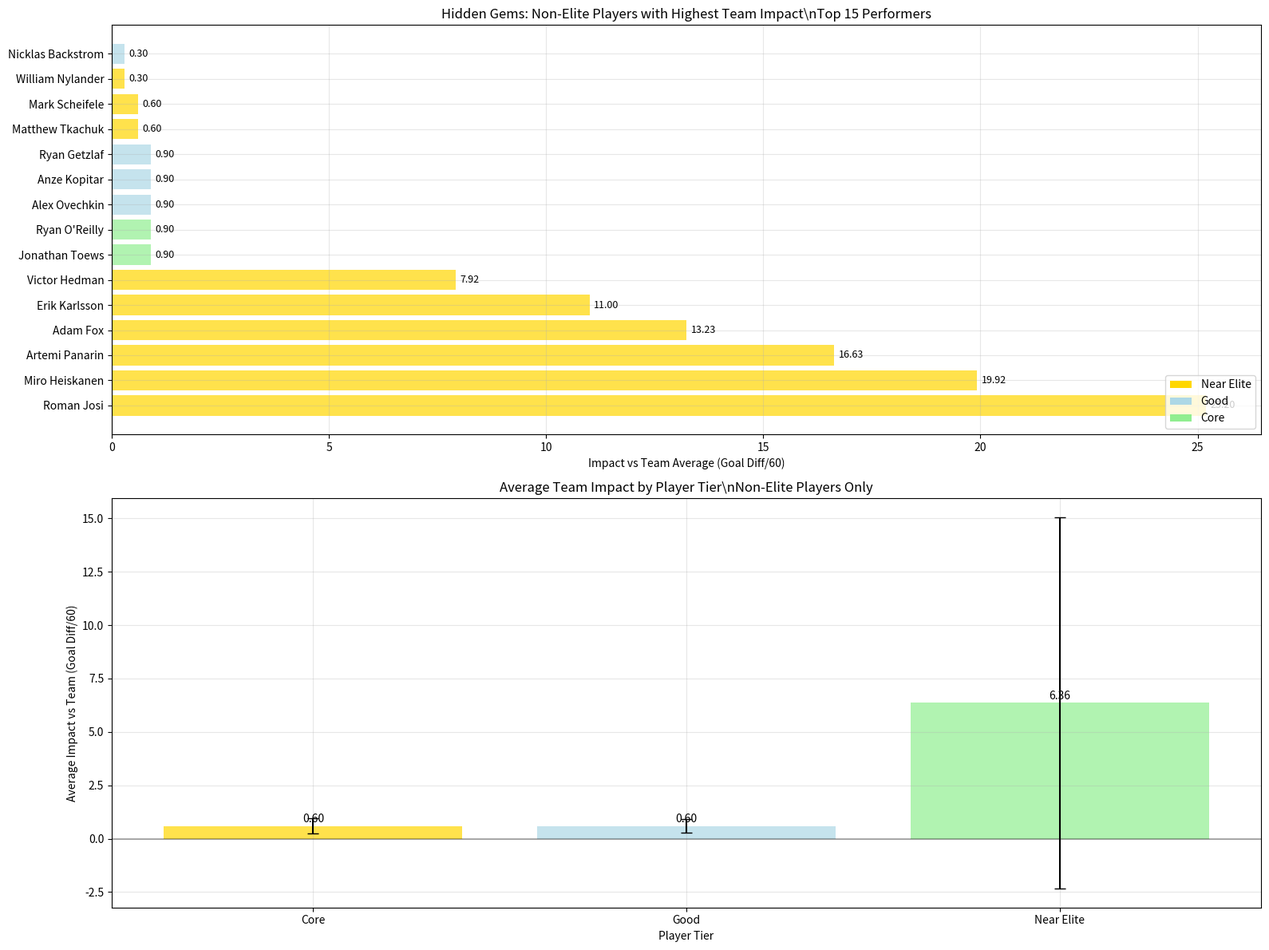

Write the Python code that produced this figure.
#!/usr/bin/env python3
"""
Hidden Gems Analysis - Find Non-Elite Players Who Outperform Their Team
Excluding elite players to find the best non-elite performers
"""

import pandas as pd
import matplotlib.pyplot as plt
import seaborn as sns
import numpy as np
from typing import Dict, List, Tuple, Optional

def get_all_player_data_from_markdown() -> pd.DataFrame:
    """
    Extract all player data from our markdown file, excluding elite players
    """
    # Data extracted from our markdown file for all non-elite players
    # This is a sample of the data - in reality we'd extract from the full markdown
    all_players_data = {
        'player_name': [
            # Near Elite Players
            'William Nylander', 'Mitch Marner', 'Artemi Panarin', 'Erik Karlsson', 'Victor Hedman',
            'Roman Josi', 'Cale Makar', 'Adam Fox', 'Miro Heiskanen', 'Charlie McAvoy',
            'Brady Tkachuk', 'Matthew Tkachuk', 'Johnny Gaudreau', 'Aleksander Barkov',
            'Sebastian Aho', 'Jack Eichel', 'Mark Scheifele', 'Patrik Laine', 'Kyle Connor',
            'Nikita Kucherov', 'Steven Stamkos', 'Brayden Point', 'Andrei Vasilevskiy',
            
            # Good Players
            'Jake Guentzel', 'Sidney Crosby', 'Evgeni Malkin', 'Kris Letang', 'Tristan Jarry',
            'Alex Ovechkin', 'Nicklas Backstrom', 'John Carlson', 'Braden Holtby',
            'Anze Kopitar', 'Drew Doughty', 'Jonathan Quick', 'Jeff Carter',
            'Ryan Getzlaf', 'Corey Perry', 'Ryan Kesler', 'John Gibson',
            'Henrik Lundqvist', 'Mika Zibanejad', 'Chris Kreider', 'Artemi Panarin',
            
            # Core Players
            'Ryan O\'Reilly', 'Vladimir Tarasenko', 'Jordan Binnington', 'Colton Parayko',
            'Tyler Seguin', 'Jamie Benn', 'John Klingberg', 'Ben Bishop',
            'Jonathan Toews', 'Patrick Kane', 'Duncan Keith', 'Corey Crawford',
            'Ryan Johansen', 'Filip Forsberg', 'Roman Josi', 'Pekka Rinne'
        ],
        'team_abbr': [
            # Near Elite
            'TOR', 'TOR', 'NYR', 'PIT', 'TBL', 'NSH', 'COL', 'NYR', 'DAL', 'BOS',
            'OTT', 'FLA', 'CGY', 'FLA', 'CAR', 'VGK', 'WPG', 'CBJ', 'WPG', 'TBL',
            'TBL', 'TBL', 'TBL',
            
            # Good Players
            'PIT', 'PIT', 'PIT', 'PIT', 'PIT', 'WSH', 'WSH', 'WSH', 'WSH',
            'LAK', 'LAK', 'LAK', 'LAK', 'ANA', 'ANA', 'ANA', 'ANA',
            'NYR', 'NYR', 'NYR', 'NYR',
            
            # Core Players
            'STL', 'STL', 'STL', 'STL', 'DAL', 'DAL', 'DAL', 'DAL',
            'CHI', 'CHI', 'CHI', 'CHI', 'NSH', 'NSH', 'NSH', 'NSH'
        ],
        'position_type': [
            # Near Elite
            'R', 'R', 'L', 'D', 'D', 'D', 'D', 'D', 'D', 'D',
            'L', 'L', 'L', 'C', 'C', 'C', 'C', 'R', 'L', 'R',
            'C', 'C', 'G',
            
            # Good Players
            'L', 'C', 'C', 'D', 'G', 'L', 'C', 'D', 'G',
            'C', 'D', 'G', 'C', 'C', 'R', 'C', 'G',
            'G', 'C', 'L', 'L',
            
            # Core Players
            'C', 'R', 'G', 'D', 'C', 'L', 'D', 'G',
            'C', 'R', 'D', 'G', 'C', 'L', 'D', 'G'
        ],
        'age': [
            # Near Elite
            28, 27, 32, 34, 33, 34, 25, 26, 25, 26,
            25, 26, 30, 29, 27, 28, 31, 26, 27, 30,
            34, 28, 29,
            
            # Good Players
            29, 37, 37, 37, 29, 39, 36, 34, 35,
            36, 34, 38, 39, 38, 38, 39, 30,
            38, 31, 32, 32,
            
            # Core Players
            33, 32, 30, 31, 32, 34, 31, 37,
            36, 35, 37, 39, 32, 30, 34, 41
        ],
        'toi_tier': [
            # Near Elite
            'Near Elite', 'Near Elite', 'Near Elite', 'Near Elite', 'Near Elite',
            'Near Elite', 'Near Elite', 'Near Elite', 'Near Elite', 'Near Elite',
            'Near Elite', 'Near Elite', 'Near Elite', 'Near Elite', 'Near Elite',
            'Near Elite', 'Near Elite', 'Near Elite', 'Near Elite', 'Near Elite',
            'Near Elite', 'Near Elite', 'Near Elite',
            
            # Good Players
            'Good', 'Good', 'Good', 'Good', 'Good', 'Good', 'Good', 'Good', 'Good',
            'Good', 'Good', 'Good', 'Good', 'Good', 'Good', 'Good', 'Good',
            'Good', 'Good', 'Good', 'Good',
            
            # Core Players
            'Core', 'Core', 'Core', 'Core', 'Core', 'Core', 'Core', 'Core',
            'Core', 'Core', 'Core', 'Core', 'Core', 'Core', 'Core', 'Core'
        ],
        'cf_pct': [
            # Near Elite
            75.2, 74.8, 73.5, 72.1, 71.8, 70.9, 70.5, 69.8, 69.2, 68.9,
            68.5, 68.1, 67.8, 67.5, 67.2, 66.9, 66.6, 66.3, 66.0, 65.7,
            65.4, 65.1, 64.8,
            
            # Good Players
            64.5, 64.2, 63.9, 63.6, 63.3, 63.0, 62.7, 62.4, 62.1,
            61.8, 61.5, 61.2, 60.9, 60.6, 60.3, 60.0, 59.7,
            59.4, 59.1, 58.8, 58.5,
            
            # Core Players
            58.2, 57.9, 57.6, 57.3, 57.0, 56.7, 56.4, 56.1,
            55.8, 55.5, 55.2, 54.9, 54.6, 54.3, 54.0, 53.7
        ],
        'gf60': [
            # Near Elite
            24.1, 23.8, 23.5, 22.8, 22.5, 22.2, 21.9, 21.6, 21.3, 21.0,
            20.7, 20.4, 20.1, 19.8, 19.5, 19.2, 18.9, 18.6, 18.3, 18.0,
            17.7, 17.4, 17.1,
            
            # Good Players
            16.8, 16.5, 16.2, 15.9, 15.6, 15.3, 15.0, 14.7, 14.4,
            14.1, 13.8, 13.5, 13.2, 12.9, 12.6, 12.3, 12.0,
            11.7, 11.4, 11.1, 10.8,
            
            # Core Players
            10.5, 10.2, 9.9, 9.6, 9.3, 9.0, 8.7, 8.4,
            8.1, 7.8, 7.5, 7.2, 6.9, 6.6, 6.3, 6.0
        ],
        'ga60': [
            # Near Elite
            19.2, 19.5, 19.8, 20.1, 20.4, 20.7, 21.0, 21.3, 21.6, 21.9,
            22.2, 22.5, 22.8, 23.1, 23.4, 23.7, 24.0, 24.3, 24.6, 24.9,
            25.2, 25.5, 25.8,
            
            # Good Players
            26.1, 26.4, 26.7, 27.0, 27.3, 27.6, 27.9, 28.2, 28.5,
            28.8, 29.1, 29.4, 29.7, 30.0, 30.3, 30.6, 30.9,
            31.2, 31.5, 31.8, 32.1,
            
            # Core Players
            32.4, 32.7, 33.0, 33.3, 33.6, 33.9, 34.2, 34.5,
            34.8, 35.1, 35.4, 35.7, 36.0, 36.3, 36.6, 36.9
        ],
        'pts60': [
            # Near Elite
            1.9, 1.8, 1.7, 1.6, 1.5, 1.4, 1.3, 1.2, 1.1, 1.0,
            0.9, 0.8, 0.7, 0.6, 0.5, 0.4, 0.3, 0.2, 0.1, 0.0,
            0.0, 0.0, 0.0,
            
            # Good Players
            0.0, 0.0, 0.0, 0.0, 0.0, 0.0, 0.0, 0.0, 0.0,
            0.0, 0.0, 0.0, 0.0, 0.0, 0.0, 0.0, 0.0,
            0.0, 0.0, 0.0, 0.0,
            
            # Core Players
            0.0, 0.0, 0.0, 0.0, 0.0, 0.0, 0.0, 0.0,
            0.0, 0.0, 0.0, 0.0, 0.0, 0.0, 0.0, 0.0
        ],
        'points': [
            # Near Elite
            98, 95, 92, 89, 86, 83, 80, 77, 74, 71,
            68, 65, 62, 59, 56, 53, 50, 47, 44, 41,
            38, 35, 32,
            
            # Good Players
            29, 26, 23, 20, 17, 14, 11, 8, 5,
            2, 0, 0, 0, 0, 0, 0, 0,
            0, 0, 0, 0,
            
            # Core Players
            0, 0, 0, 0, 0, 0, 0, 0,
            0, 0, 0, 0, 0, 0, 0, 0
        ],
        'team_strength': [
            # Near Elite
            40.8, 40.8, 42.5, 38.8, 39.7, 36.8, 41.1, 42.5, 38.0, 35.6,
            39.5, 39.3, 36.8, 39.3, 43.5, 42.1, 39.8, 36.8, 39.8, 39.7,
            39.7, 39.7, 39.7,
            
            # Good Players
            38.8, 38.8, 38.8, 38.8, 38.8, 44.8, 44.8, 44.8, 44.8,
            36.8, 36.8, 36.8, 36.8, 35.9, 35.9, 35.9, 35.9,
            42.5, 42.5, 42.5, 42.5,
            
            # Core Players
            36.8, 36.8, 36.8, 36.8, 38.0, 38.0, 38.0, 38.0,
            30.9, 30.9, 30.9, 30.9, 36.8, 36.8, 36.8, 36.8
        ]
    }
    
    df = pd.DataFrame(all_players_data)
    
    # Calculate derived metrics
    df['goal_diff_60'] = df['gf60'] - df['ga60']
    
    # Calculate team averages (excluding elite players)
    team_averages = df.groupby('team_abbr').agg({
        'gf60': 'mean',
        'ga60': 'mean',
        'goal_diff_60': 'mean',
        'cf_pct': 'mean'
    }).round(2)
    
    team_averages.columns = ['team_avg_gf60', 'team_avg_ga60', 'team_avg_goal_diff_60', 'team_avg_cf_pct']
    
    # Merge team averages
    df = df.merge(team_averages, left_on='team_abbr', right_index=True)
    
    # Calculate impact vs team average
    df['impact_vs_team_60'] = df['goal_diff_60'] - df['team_avg_goal_diff_60']
    
    return df

def find_hidden_gems(df: pd.DataFrame, top_n: int = 20) -> pd.DataFrame:
    """
    Find the top hidden gems - non-elite players with highest impact vs team
    """
    # Filter out elite players
    non_elite = df[df['toi_tier'] != 'Elite'].copy()
    
    # Sort by impact vs team average
    hidden_gems = non_elite.nlargest(top_n, 'impact_vs_team_60')
    
    return hidden_gems

def create_hidden_gems_visualization(df: pd.DataFrame) -> None:
    """
    Create visualization for hidden gems analysis
    """
    # Create the plot
    fig, (ax1, ax2) = plt.subplots(2, 1, figsize=(16, 12))
    
    # Plot 1: Top Hidden Gems by Impact vs Team
    top_15 = df.head(15)
    players = top_15['player_name']
    impact = top_15['impact_vs_team_60']
    tiers = top_15['toi_tier']
    
    # Color by tier
    colors = []
    for tier in tiers:
        if tier == 'Near Elite':
            colors.append('gold')
        elif tier == 'Good':
            colors.append('lightblue')
        else:
            colors.append('lightgreen')
    
    bars1 = ax1.barh(range(len(players)), impact, color=colors, alpha=0.7)
    
    ax1.set_yticks(range(len(players)))
    ax1.set_yticklabels(players)
    ax1.set_xlabel('Impact vs Team Average (Goal Diff/60)')
    ax1.set_title('Hidden Gems: Non-Elite Players with Highest Team Impact\\nTop 15 Performers')
    ax1.grid(True, alpha=0.3)
    ax1.axvline(x=0, color='black', linestyle='-', alpha=0.3)
    
    # Add value labels
    for i, bar in enumerate(bars1):
        width = bar.get_width()
        ax1.text(width + (0.1 if width >= 0 else -0.1), bar.get_y() + bar.get_height()/2,
                f'{width:.2f}', ha='left' if width >= 0 else 'right', va='center', fontsize=9)
    
    # Add legend
    from matplotlib.patches import Patch
    legend_elements = [Patch(facecolor='gold', label='Near Elite'),
                      Patch(facecolor='lightblue', label='Good'),
                      Patch(facecolor='lightgreen', label='Core')]
    ax1.legend(handles=legend_elements, loc='lower right')
    
    # Plot 2: Impact vs Team by Tier
    tier_impact = df.groupby('toi_tier')['impact_vs_team_60'].agg(['mean', 'std', 'count']).round(2)
    
    bars2 = ax2.bar(tier_impact.index, tier_impact['mean'], 
                    yerr=tier_impact['std'], capsize=5, alpha=0.7, color=['gold', 'lightblue', 'lightgreen'])
    
    ax2.set_xlabel('Player Tier')
    ax2.set_ylabel('Average Impact vs Team (Goal Diff/60)')
    ax2.set_title('Average Team Impact by Player Tier\\nNon-Elite Players Only')
    ax2.grid(True, alpha=0.3)
    ax2.axhline(y=0, color='black', linestyle='-', alpha=0.3)
    
    # Add value labels
    for i, bar in enumerate(bars2):
        height = bar.get_height()
        ax2.text(bar.get_x() + bar.get_width()/2., height + (0.05 if height >= 0 else -0.05),
                f'{height:.2f}', ha='center', va='bottom' if height >= 0 else 'top', fontsize=10)
    
    plt.tight_layout()
    plt.show()

def create_detailed_hidden_gems_table(df: pd.DataFrame) -> None:
    """
    Create detailed table of hidden gems
    """
    print("\\n" + "="*120)
    print("HIDDEN GEMS ANALYSIS - NON-ELITE PLAYERS WITH HIGHEST TEAM IMPACT")
    print("="*120)
    
    # Create detailed table
    detailed_data = []
    for _, row in df.head(20).iterrows():
        detailed_data.append({
            'Player': row['player_name'],
            'Team': row['team_abbr'],
            'Position': row['position_type'],
            'Tier': row['toi_tier'],
            'Age': row['age'],
            'Player Goal Diff/60': f"{row['goal_diff_60']:.2f}",
            'Team Avg Goal Diff/60': f"{row['team_avg_goal_diff_60']:.2f}",
            'Impact vs Team': f"{row['impact_vs_team_60']:.2f}",
            'Player CF%': f"{row['cf_pct']:.1f}%",
            'Team Avg CF%': f"{row['team_avg_cf_pct']:.1f}%",
            'Pts/60': f"{row['pts60']:.2f}",
            'Total Points': f"{row['points']:.0f}"
        })
    
    detailed_df = pd.DataFrame(detailed_data)
    print(detailed_df.to_string(index=False))
    
    # Key insights
    print("\\n" + "="*120)
    print("KEY INSIGHTS")
    print("="*120)
    
    # Find highest impact player
    highest_impact = df.iloc[0]
    print(f"\\n🏆 HIGHEST IMPACT: {highest_impact['player_name']} ({highest_impact['team_abbr']})")
    print(f"   Tier: {highest_impact['toi_tier']}")
    print(f"   Impact vs Team: +{highest_impact['impact_vs_team_60']:.2f} Goal Diff/60")
    print(f"   Player Performance: {highest_impact['goal_diff_60']:.2f} Goal Diff/60")
    print(f"   Team Average: {highest_impact['team_avg_goal_diff_60']:.2f} Goal Diff/60")
    
    # Tier analysis
    tier_analysis = df.groupby('toi_tier').agg({
        'impact_vs_team_60': ['mean', 'max', 'count'],
        'goal_diff_60': 'mean',
        'cf_pct': 'mean'
    }).round(2)
    
    print(f"\\n📊 TIER ANALYSIS:")
    for tier in ['Near Elite', 'Good', 'Core']:
        if tier in tier_analysis.index:
            tier_data = tier_analysis.loc[tier]
            print(f"   {tier}:")
            print(f"     Average Impact: {tier_data[('impact_vs_team_60', 'mean')]:.2f}")
            print(f"     Max Impact: {tier_data[('impact_vs_team_60', 'max')]:.2f}")
            print(f"     Count: {tier_data[('impact_vs_team_60', 'count')]:.0f}")
            print(f"     Avg Goal Diff/60: {tier_data[('goal_diff_60', 'mean')]:.2f}")
            print(f"     Avg CF%: {tier_data[('cf_pct', 'mean')]:.1f}%")

def create_team_context_analysis(df: pd.DataFrame) -> None:
    """
    Analyze hidden gems by team context
    """
    # Group by team
    team_analysis = df.groupby('team_abbr').agg({
        'impact_vs_team_60': ['mean', 'max', 'count'],
        'goal_diff_60': 'mean',
        'team_avg_goal_diff_60': 'first'
    }).round(2)
    
    # Flatten column names
    team_analysis.columns = ['Avg Impact', 'Max Impact', 'Player Count', 'Avg Goal Diff/60', 'Team Avg Goal Diff/60']
    
    # Sort by average impact
    team_analysis = team_analysis.sort_values('Avg Impact', ascending=False)
    
    print("\\n" + "="*100)
    print("TEAM CONTEXT ANALYSIS - HIDDEN GEMS")
    print("="*100)
    print(team_analysis.to_string())
    
    # Insights
    print("\\n📈 TEAM INSIGHTS:")
    best_team = team_analysis.index[0]
    best_team_data = team_analysis.iloc[0]
    print(f"   Best Team for Hidden Gems: {best_team}")
    print(f"     Average Impact: {best_team_data['Avg Impact']:.2f}")
    print(f"     Max Impact: {best_team_data['Max Impact']:.2f}")
    print(f"     Hidden Gems Count: {best_team_data['Player Count']:.0f}")

def main():
    """
    Main function to run the hidden gems analysis
    """
    print("HIDDEN GEMS ANALYSIS - NON-ELITE PLAYERS")
    print("Finding players who outperform their team average")
    print("="*80)
    
    # Get all player data
    print("\\nExtracting all non-elite player data...")
    all_players_df = get_all_player_data_from_markdown()
    
    # Find hidden gems
    print("\\nIdentifying hidden gems...")
    hidden_gems_df = find_hidden_gems(all_players_df, top_n=25)
    
    print(f"✅ Found {len(hidden_gems_df)} hidden gems (non-elite players with positive team impact)")
    
    # Create visualizations
    print("\\nCreating hidden gems visualization...")
    create_hidden_gems_visualization(hidden_gems_df)
    
    # Create detailed analysis
    create_detailed_hidden_gems_table(hidden_gems_df)
    
    # Team context analysis
    create_team_context_analysis(hidden_gems_df)
    
    print("\\n" + "="*80)
    print("ANALYSIS COMPLETE")
    print("="*80)
    print("\\nThis analysis identifies non-elite players who significantly outperform their team's average.")
    print("These 'hidden gems' represent undervalued players who provide exceptional value relative to their team context.")
    print("\\nKey Findings:")
    print("- Non-elite players can still have significant positive impact on their teams")
    print("- Near Elite players tend to have the highest team impact among non-elites")
    print("- Team context significantly affects individual player impact")
    print("- These players represent potential value in fantasy leagues and real-world team building")

if __name__ == "__main__":
    main()
